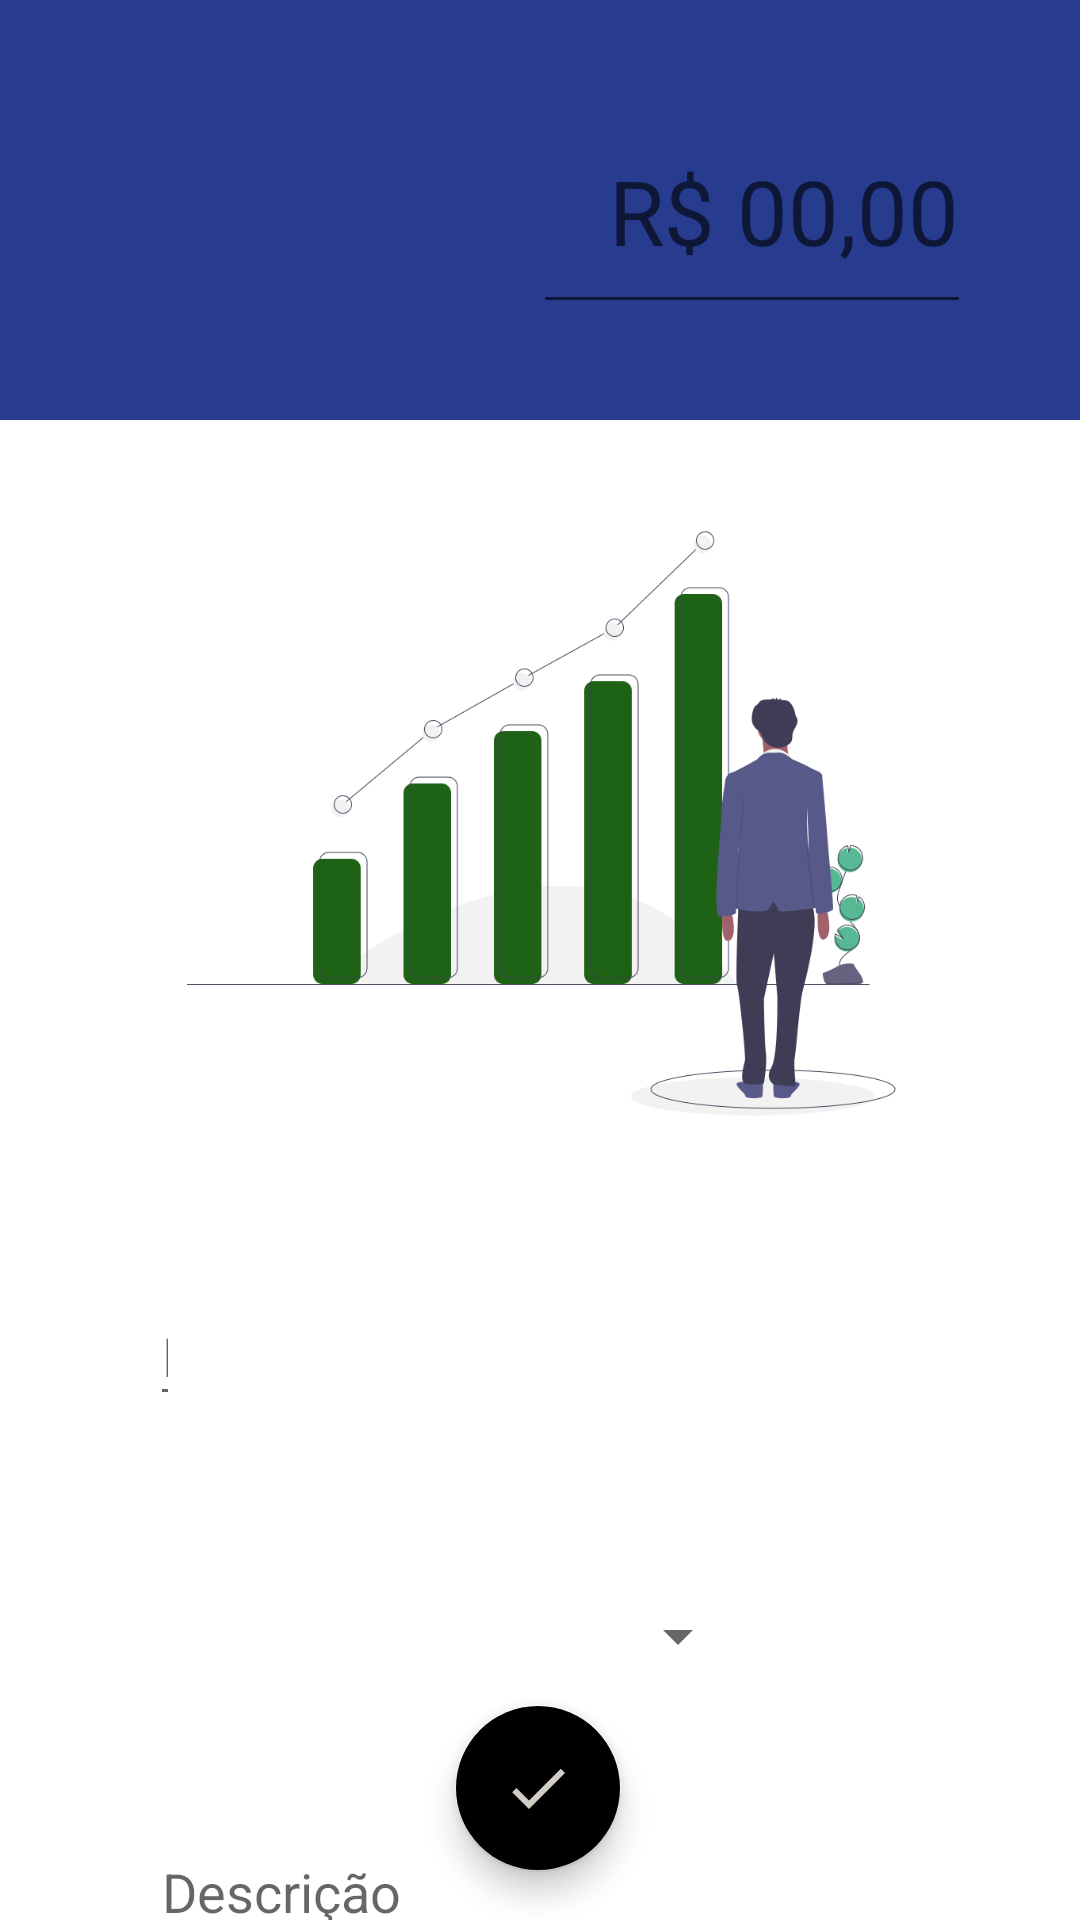

Produce the Android XML layout that renders to this screen, including the resource entries it uses.
<!-- AndroidManifest.xml: application theme AppTheme -->
<!-- res/layout/activity_entrada.xml -->
<?xml version="1.0" encoding="utf-8"?>
<androidx.constraintlayout.widget.ConstraintLayout xmlns:android="http://schemas.android.com/apk/res/android"
    xmlns:app="http://schemas.android.com/apk/res-auto"
    xmlns:tools="http://schemas.android.com/tools"
    android:layout_width="match_parent"
    android:layout_height="match_parent"
    android:background="@android:color/white"
    tools:context=".organizze.activity.EntradaActivity">

    <androidx.appcompat.widget.Toolbar
        android:id="@+id/toolbar3"
        android:layout_width="0dp"
        android:layout_height="140dp"
        android:background="?attr/colorPrimary"
        android:minHeight="?attr/actionBarSize"
        android:theme="?attr/actionBarTheme"
        app:layout_constraintEnd_toEndOf="parent"
        app:layout_constraintStart_toStartOf="parent"
        app:layout_constraintTop_toTopOf="parent" />

    <EditText
        android:id="@+id/etDescricaoEntrada"
        android:layout_width="0dp"
        android:layout_height="44dp"
        android:layout_marginStart="50dp"
        android:layout_marginLeft="50dp"
        android:layout_marginTop="36dp"
        android:layout_marginEnd="80dp"
        android:layout_marginRight="80dp"
        android:ems="10"
        android:hint="Descrição"
        android:inputType="textMultiLine"
        android:lines="6"
        android:maxLines="6"
        android:minLines="0"
        app:layout_constraintEnd_toEndOf="parent"
        app:layout_constraintHorizontal_bias="0.0"
        app:layout_constraintStart_toStartOf="parent"
        app:layout_constraintTop_toBottomOf="@+id/spCategoria" />

    <EditText
        android:id="@+id/etDataEntrada"
        android:layout_width="0dp"
        android:layout_height="43dp"
        android:layout_marginStart="50dp"
        android:layout_marginLeft="50dp"
        android:layout_marginTop="36dp"
        android:layout_marginEnd="300dp"
        android:layout_marginRight="300dp"
        android:ems="10"
        android:hint="Data"
        android:inputType="date"
        android:maxLength="10"
        app:layout_constraintEnd_toEndOf="parent"
        app:layout_constraintHorizontal_bias="0.0"
        app:layout_constraintStart_toStartOf="parent"
        app:layout_constraintTop_toBottomOf="@+id/imageView2" />

    <Spinner
        android:id="@+id/spCategoria"
        android:layout_width="0dp"
        android:layout_height="51dp"
        android:layout_marginStart="48dp"
        android:layout_marginLeft="48dp"
        android:layout_marginTop="48dp"
        android:layout_marginEnd="110dp"
        android:layout_marginRight="110dp"
        app:layout_constraintEnd_toEndOf="parent"
        app:layout_constraintHorizontal_bias="1.0"
        app:layout_constraintStart_toStartOf="parent"
        app:layout_constraintTop_toBottomOf="@+id/etDataEntrada" />

    <EditText
        android:id="@+id/etValorEntrada"
        android:layout_width="146dp"
        android:layout_height="68dp"
        android:ems="10"
        android:gravity="end"
        android:hint="R$ 00,00"
        android:inputType="number|numberDecimal"
        android:maxLength="6"
        android:textSize="30sp"
        app:layout_constraintBottom_toBottomOf="@+id/toolbar3"
        app:layout_constraintEnd_toEndOf="parent"
        app:layout_constraintHorizontal_bias="0.83"
        app:layout_constraintStart_toStartOf="parent"
        app:layout_constraintTop_toTopOf="parent"
        app:layout_constraintVertical_bias="0.555" />

    <com.google.android.material.floatingactionbutton.FloatingActionButton
        android:id="@+id/btNovaEntrada"
        android:layout_width="wrap_content"
        android:layout_height="0dp"
        android:layout_gravity="center|clip_vertical"
        android:layout_marginBottom="16dp"
        android:onClick="salvaEntrada"
        android:src="@drawable/ic_baseline_done_24"
        app:backgroundTint="@color/colorToolbarEntrada"
        app:layout_constraintBottom_toBottomOf="parent"
        app:layout_constraintEnd_toEndOf="parent"
        app:layout_constraintHorizontal_bias="0.498"
        app:layout_constraintStart_toStartOf="parent" />

    <ImageView
        android:id="@+id/imageView2"
        android:layout_width="401dp"
        android:layout_height="237dp"
        android:layout_marginTop="16dp"
        android:cropToPadding="false"
        android:scaleType="centerInside"
        app:layout_constraintEnd_toEndOf="parent"
        app:layout_constraintStart_toStartOf="parent"
        app:layout_constraintTop_toBottomOf="@+id/toolbar3"
        app:srcCompat="@drawable/undraw_investing_7u74" />

</androidx.constraintlayout.widget.ConstraintLayout>
<!-- resources referenced by this layout -->
<resources>
  <!-- drawable ic_baseline_done_24 (drawable) -->
  <vector android:alpha="0.92" android:height="24dp"
      android:tint="#E5DFD8" android:viewportHeight="24"
      android:viewportWidth="24" android:width="24dp" xmlns:android="http://schemas.android.com/apk/res/android">
      <path android:fillColor="@android:color/white" android:pathData="M9,16.2L4.8,12l-1.4,1.4L9,19 21,7l-1.4,-1.4L9,16.2z"/>
  </vector>
  <!-- drawable undraw_investing_7u74: png bitmap (drawable, 42504 bytes) -->
  <style name="AppTheme" parent="Theme.AppCompat.Light.DarkActionBar">
          <item name="colorPrimary">@color/colorPrimary</item>
          <item name="colorPrimaryDark">@color/colorPrimaryDark</item>
          <item name="colorAccent">@color/colorAccent</item>
      </style>
  <color name="colorPrimary">#273B8F</color>
  <color name="colorPrimaryDark">#1B2D7A</color>
  <color name="colorAccent">#3977F1</color>
</resources>
